Image classification data set "Cana_de_azucar" (ErikaGM19/trabajo_de_grado on GitHub). Class labels (10): carbon smut, hoja amarilla, mancha anillo, mancha parda, mosaic, muermo rojo, roya, sanas, secas, tizon bacteriano.

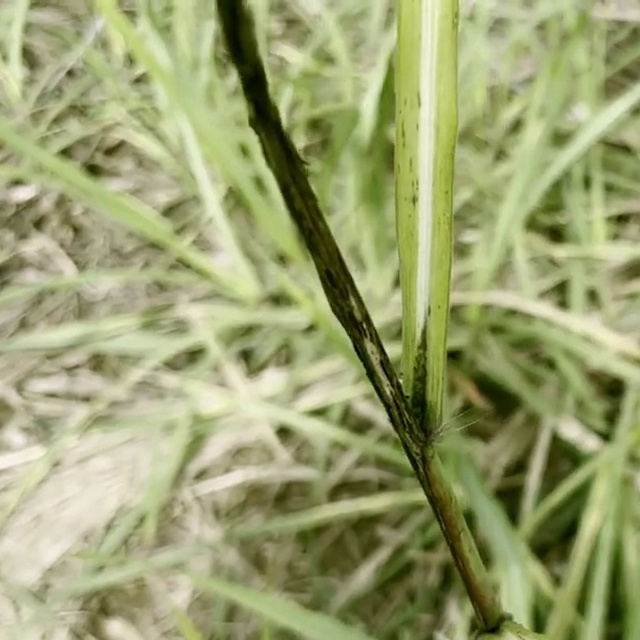
Label: carbon smut

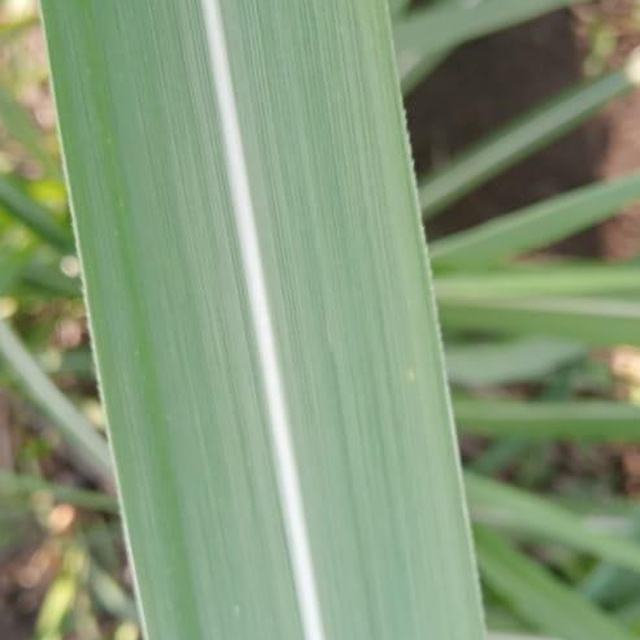
Label: sanas

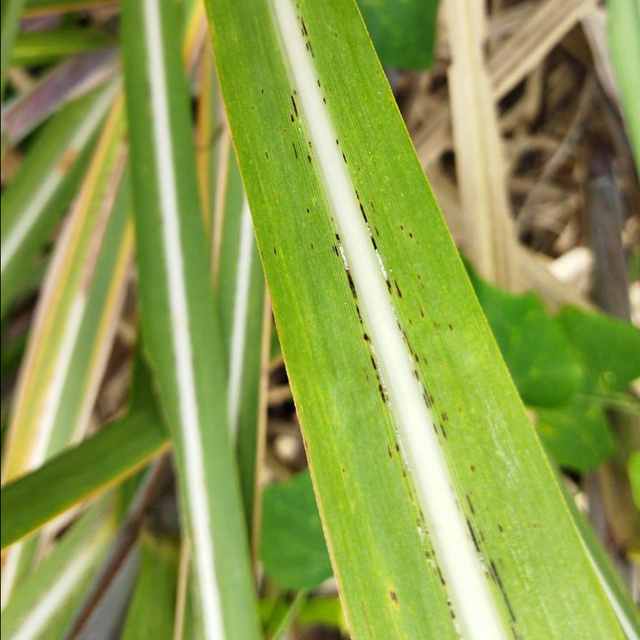
Label: roya

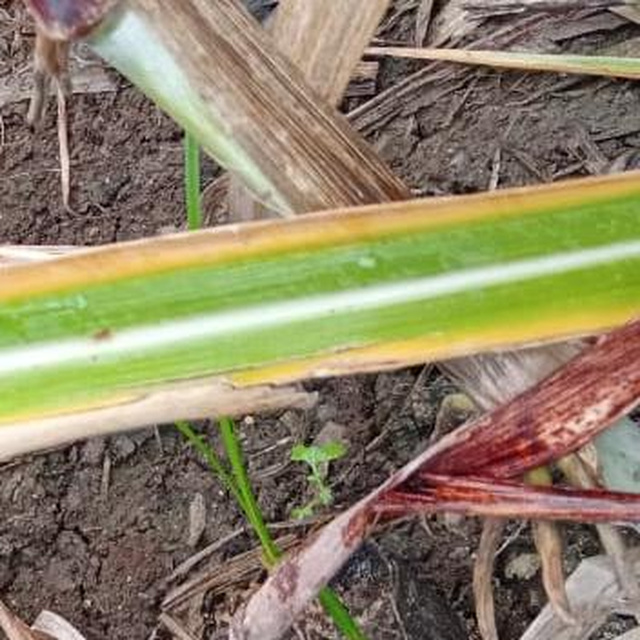
Label: hoja amarilla

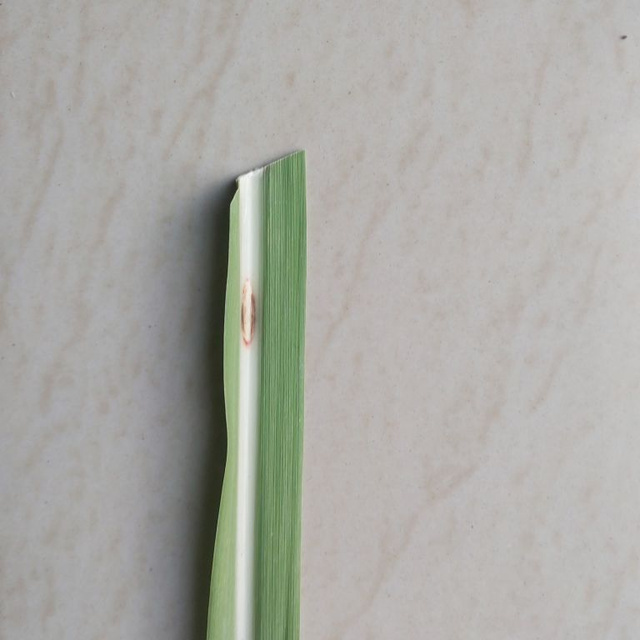
Label: mancha parda

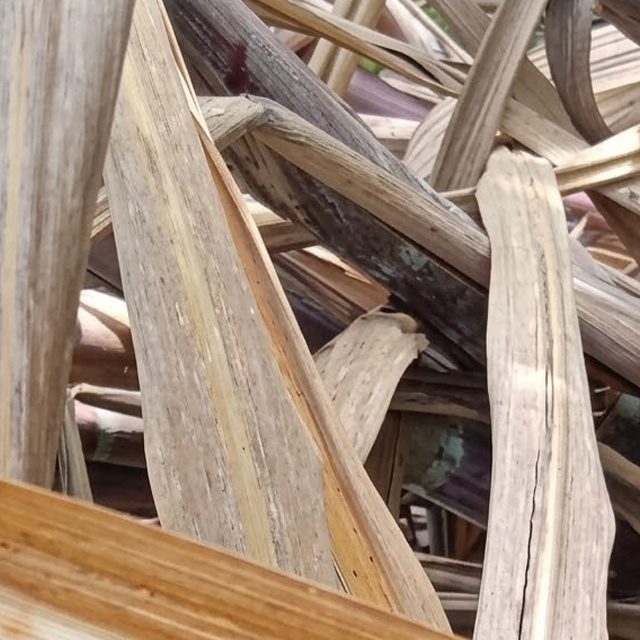
Label: secas
